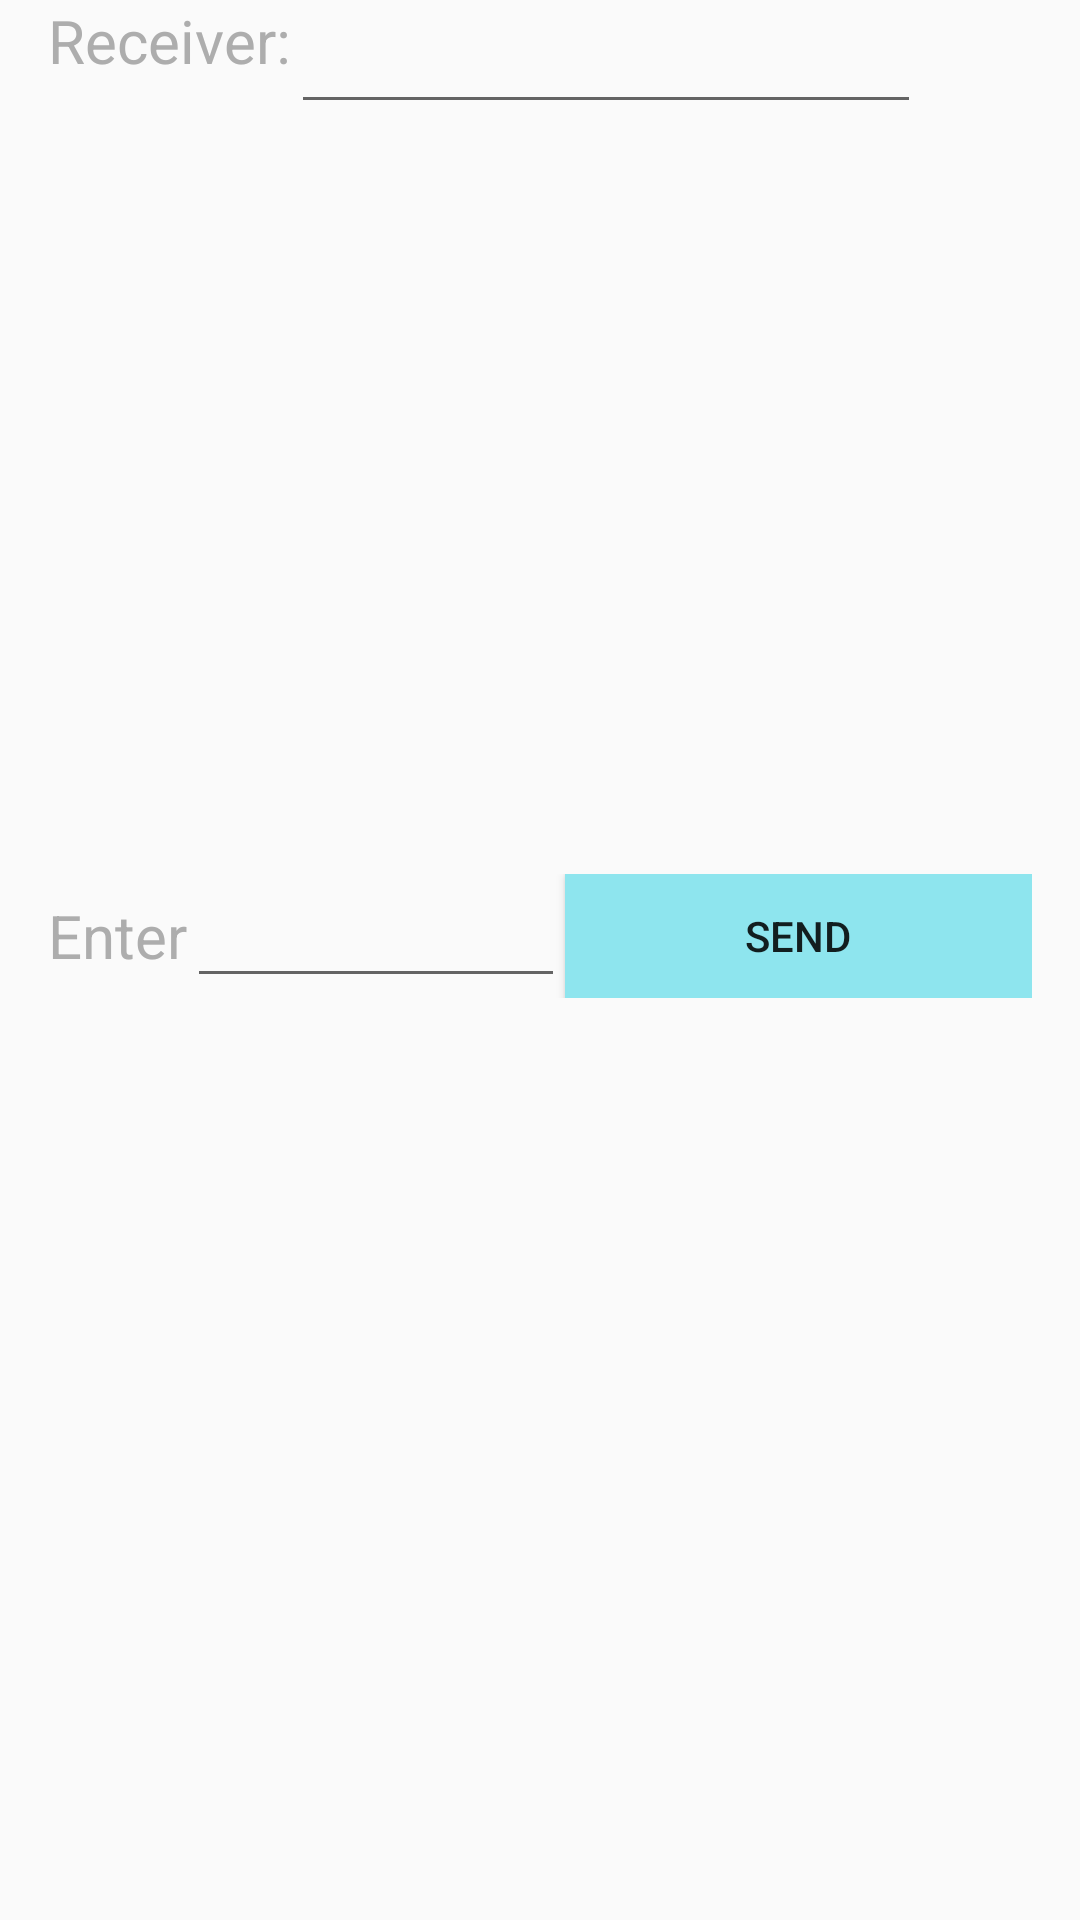

Layout XML and referenced resources for this Android screen:
<!-- AndroidManifest.xml: application theme AppTheme -->
<!-- res/layout/fragment_main.xml -->
<?xml version="1.0" encoding="utf-8"?>


<LinearLayout xmlns:android="http://schemas.android.com/apk/res/android"
    xmlns:tools="http://schemas.android.com/tools"
    android:layout_width="fill_parent"
    android:layout_height="fill_parent"
    android:paddingLeft="16dp"
    android:paddingRight="16dp"
    android:orientation="vertical"
    >  
	
    <RelativeLayout
     android:layout_width="fill_parent"
     android:layout_height="wrap_content"   
    >
        <TextView
        style="@style/to"
  	 	android:layout_width="wrap_content"
      	android:layout_height="wrap_content"
        android:text="@string/To"
        android:id="@+id/numberlabel"
        
  	     />
   	    <EditText    
  	  	android:layout_width="wrap_content"
      	android:layout_height="wrap_content"
      	android:id="@+id/To"
      	android:layout_toRightOf="@id/numberlabel"
      	android:layout_alignTop="@id/numberlabel"
      	android:ems="10"
    	 /> 
    	 
    	 
    	 
    </RelativeLayout>
    <TextView
        android:id="@+id/display"
        android:layout_width="fill_parent"
        android:layout_height="250dp"
        >
    </TextView>
     <RelativeLayout
         android:layout_width="fill_parent"
         android:layout_height="wrap_content"
         >
         
 		<TextView
 	  style="@style/to"
  	  android:layout_width="wrap_content"
      android:layout_height="wrap_content"
      android:text="Enter"
      android:id="@+id/edit"
      android:layout_centerVertical="true"
  	     />
    	
    	
  		<EditText
      android:layout_width="wrap_content"
  	  android:layout_height="wrap_content"
  	  android:minLines="1"
  	  android:ems="6"
  	  android:id="@+id/edit_message"
  	  android:layout_toRightOf="@id/edit"
  	  android:inputType="textMultiLine"
  	 
  	   />
       
    <Button
        android:background="#8EE5EE"
       android:layout_width="wrap_content"
       android:layout_height="wrap_content"
       android:layout_alignParentRight="true"
       android:text="@string/button_send"
       android:onClick="sendMessage"
       android:id="@+id/button_send"
       android:layout_toRightOf="@id/edit_message"
  	  android:layout_alignBottom="@id/edit_message"
       />
  
    	
    </RelativeLayout>
  	 
     </LinearLayout>
<!-- resources referenced by this layout -->
<resources>
  <string name="To">Receiver:</string>
  <string name="button_send">Send</string>
  <style name="to">
  	    <item name="android:textSize">20dp</item>
  	    <item name="android:textColor">#ADADAD</item>
  	 </style>
  <style name="AppTheme" parent="AppBaseTheme">
          
      </style>
  <style name="AppBaseTheme" parent="Theme.AppCompat.Light">
          
      </style>
</resources>
